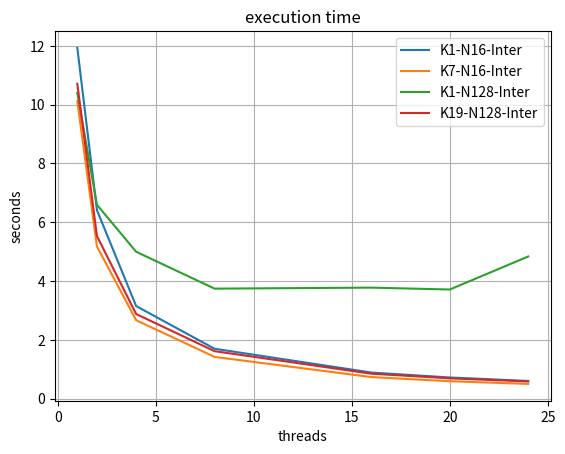
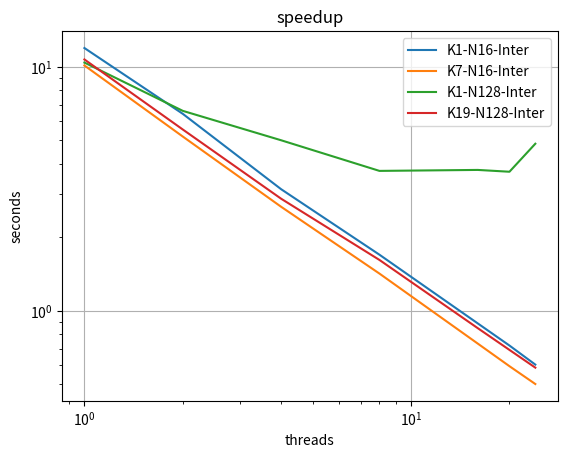

Python code for these plots, in order:
import matplotlib.pyplot as plt

ax = plt.subplot(111)

threads = [1, 2, 4, 8, 16, 20, 24]
time = {"K1-N16-Inter": [11.9295, 6.4122, 3.1489, 1.697, 0.8873, 0.7202, 0.6016],
        "K7-N16-Inter": [10.1198, 5.1759, 2.6679, 1.4201, 0.7334, 0.5927, 0.5009],
        "K1-N128-Inter": [10.4002, 6.5947, 4.9964, 3.7421, 3.7764, 3.7123, 4.8355],
        "K19-N128-Inter": [10.7097, 5.5312, 2.8784, 1.615, 0.8483, 0.6911, 0.5846]}

# line, = plt.plot(threads, time["K1-N16-Inter"])
# plt.plot(threads, time["K1-N16-Inter"],
#                  threads, time["K7-N16-Inter"],
#                  threads, time["K1-N128-Inter"],
#                  threads, time["K19-N128-Inter"])
plt.figure(1)
for key in time.keys():
    plt.plot(threads, time[key], label=key)
plt.xlabel('threads')
plt.ylabel('seconds')
plt.grid(True)
plt.legend()
plt.title('execution time')

plt.figure(2)
for key in time.keys():
    plt.loglog(threads, time[key], label=key)
plt.xlabel('threads')
plt.ylabel('seconds')
plt.grid(True)
plt.legend()
plt.title('speedup')

plt.show()
